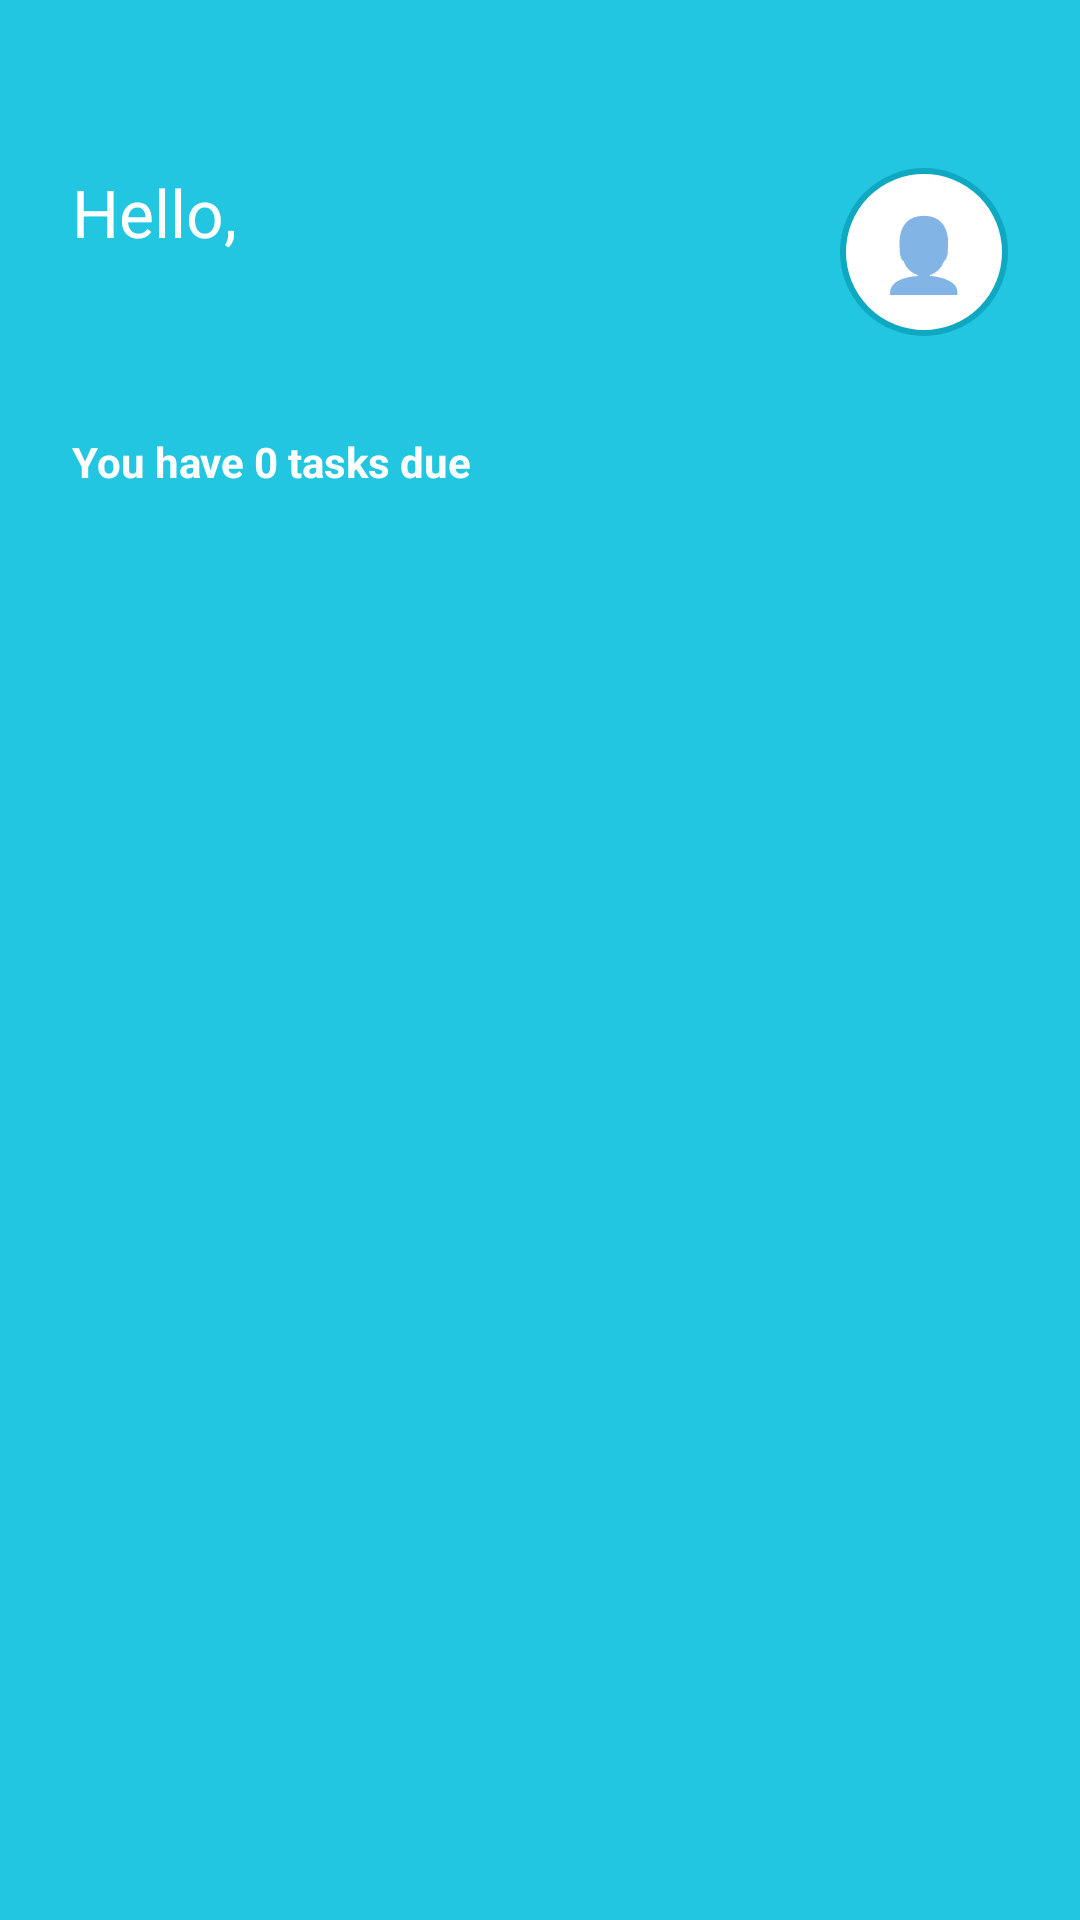

Reconstruct the res/layout file that produces this screen, plus the resources it refers to.
<!-- AndroidManifest.xml: application theme Theme.LLMLearningAssistant -->
<!-- res/layout/activity_home.xml -->
<?xml version="1.0" encoding="utf-8"?>
<androidx.constraintlayout.widget.ConstraintLayout
    xmlns:android="http://schemas.android.com/apk/res/android"
    xmlns:app="http://schemas.android.com/apk/res-auto"
    android:layout_width="match_parent"
    android:layout_height="match_parent"
    android:background="@color/brand_cyan">

    <LinearLayout
        android:id="@+id/greeting"
        android:layout_width="0dp"
        android:layout_height="wrap_content"
        android:layout_marginStart="24dp"
        android:layout_marginTop="56dp"
        android:layout_marginEnd="16dp"
        android:orientation="vertical"
        app:layout_constraintEnd_toStartOf="@id/ivProfile"
        app:layout_constraintStart_toStartOf="parent"
        app:layout_constraintTop_toTopOf="parent">

        <TextView
            android:layout_width="wrap_content"
            android:layout_height="wrap_content"
            android:text="@string/hello_greeting"
            android:textColor="@color/white"
            android:textSize="22sp" />

        <TextView
            android:id="@+id/tvName"
            android:layout_width="wrap_content"
            android:layout_height="wrap_content"
            android:textColor="@color/white"
            android:textSize="32sp"
            android:textStyle="bold"
            tools:text="Your Name"
            xmlns:tools="http://schemas.android.com/tools" />
    </LinearLayout>

    <FrameLayout
        android:id="@+id/ivProfile"
        android:layout_width="56dp"
        android:layout_height="56dp"
        android:layout_marginTop="56dp"
        android:layout_marginEnd="24dp"
        android:background="@drawable/bg_avatar_circle"
        android:clickable="true"
        android:focusable="true"
        android:contentDescription="@string/cd_profile"
        app:layout_constraintEnd_toEndOf="parent"
        app:layout_constraintTop_toTopOf="parent">

        <TextView
            android:layout_width="wrap_content"
            android:layout_height="wrap_content"
            android:layout_gravity="center"
            android:text="👤"
            android:textSize="24sp" />
    </FrameLayout>

    <TextView
        android:id="@+id/tvTaskDue"
        android:layout_width="wrap_content"
        android:layout_height="wrap_content"
        android:layout_marginStart="24dp"
        android:layout_marginTop="16dp"
        android:drawablePadding="6dp"
        android:text="You have 0 tasks due"
        android:textColor="@color/white"
        android:textSize="14sp"
        android:textStyle="bold"
        app:layout_constraintStart_toStartOf="parent"
        app:layout_constraintTop_toBottomOf="@id/greeting" />

    <androidx.recyclerview.widget.RecyclerView
        android:id="@+id/rvTasks"
        android:layout_width="match_parent"
        android:layout_height="0dp"
        android:layout_marginTop="16dp"
        android:layoutAnimation="@anim/layout_anim_fall_down"
        android:clipToPadding="false"
        android:paddingStart="16dp"
        android:paddingEnd="16dp"
        android:paddingBottom="24dp"
        app:layout_constraintBottom_toBottomOf="parent"
        app:layout_constraintEnd_toEndOf="parent"
        app:layout_constraintStart_toStartOf="parent"
        app:layout_constraintTop_toBottomOf="@id/tvTaskDue" />

</androidx.constraintlayout.widget.ConstraintLayout>
<!-- resources referenced by this layout -->
<resources>
  <color name="brand_cyan">#22C6E0</color>
  <color name="white">#FFFFFFFF</color>
  <!-- drawable bg_avatar_circle (drawable) -->
  <?xml version="1.0" encoding="utf-8"?>
  <shape xmlns:android="http://schemas.android.com/apk/res/android"
      android:shape="oval">
      <solid android:color="@color/white" />
      <stroke android:width="2dp" android:color="@color/brand_cyan_dark" />
  </shape>
  <string name="cd_profile">Profile</string>
  <string name="hello_greeting">Hello,</string>
  <style name="Theme.LLMLearningAssistant" parent="Theme.MaterialComponents.DayNight.NoActionBar">
          <item name="colorPrimary">@color/brand_cyan</item>
          <item name="colorPrimaryVariant">@color/brand_cyan_dark</item>
          <item name="colorOnPrimary">@color/white</item>
          <item name="colorSecondary">@color/accent_green</item>
          <item name="colorSecondaryVariant">@color/accent_green_dark</item>
          <item name="colorOnSecondary">@color/white</item>
          <item name="android:statusBarColor">@color/brand_cyan</item>
          <item name="android:windowLightStatusBar" tools:targetApi="m">false</item>
          <item name="android:navigationBarColor">@color/brand_cyan</item>
      </style>
  <color name="brand_cyan_dark">#0FA8C1</color>
  <color name="accent_green">#3DDC84</color>
  <color name="accent_green_dark">#2CAE66</color>
</resources>
